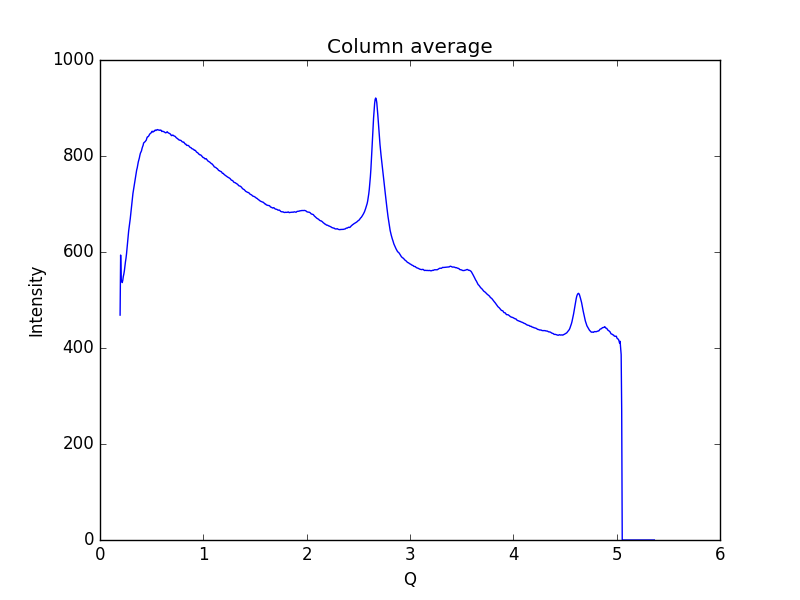

Data behind this chart, as committed beside it:
0.19448614755544588, 468.53
0.1997, 593.6
0.2048, 542.4
0.21, 539.6
0.2152, 536.3
0.2204, 541
0.2255, 548.9
0.2307, 554.1
0.2359, 560.9
0.2411, 571.2
0.2462, 579.4
0.2514, 586.7
0.2566, 596.1
0.2618, 608.6
0.2669, 620
0.2721, 631.6
0.2773, 643.8
0.2825, 652.3
0.2876, 660.9
0.2928, 669.4
0.298, 680.1
0.3032, 691
0.3083, 700.7
0.3135, 711.6
0.3187, 721.8
0.3239, 729
0.329, 735.5
0.3342, 743.4
0.3394, 750.1
0.3446, 758.8
0.3497, 765.8
0.3549, 770.9
0.3601, 775.2
0.3653, 781.9
0.3704, 787.5
0.3756, 791.5
0.3808, 795.9
0.386, 801.5
0.3911, 805.9
0.3963, 808.1
0.4015, 810.7
0.4067, 815.6
0.4118, 819.3
0.417, 822.1
0.4222, 827
0.4274, 828.1
0.4325, 828.9
0.4377, 830.2
0.4429, 831.8
0.4481, 833.2
0.4532, 837.2
0.4584, 839.8
0.4636, 840
0.4688, 841
0.4739, 842.6
0.4791, 845
0.4843, 846.4
0.4895, 847.3
0.4946, 848.2
0.4998, 849.8
0.505, 851.7
... 939 more rows
